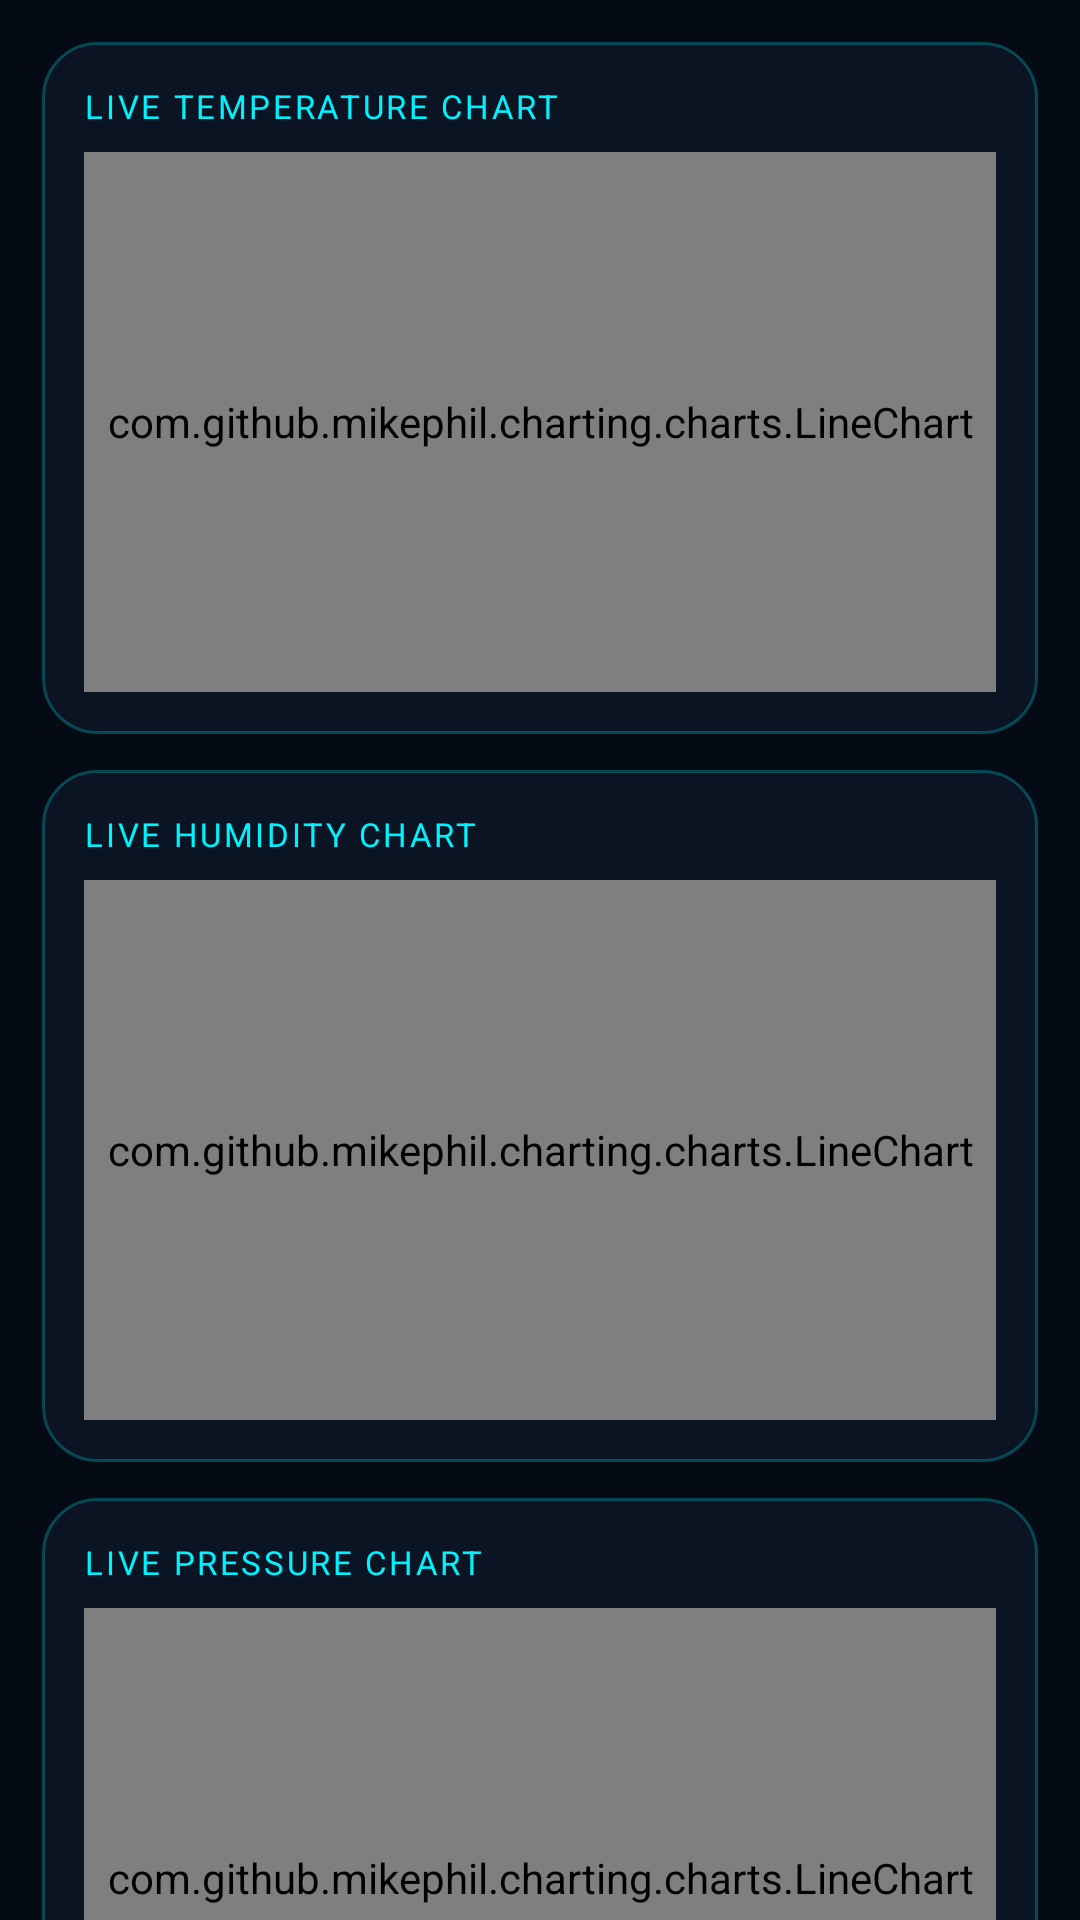

The Android layout XML behind this screen, and the referenced resources:
<!-- AndroidManifest.xml: application theme Theme.SmartVest -->
<!-- res/layout/fragment_live_chart.xml -->
<?xml version="1.0" encoding="utf-8"?>
<androidx.core.widget.NestedScrollView xmlns:android="http://schemas.android.com/apk/res/android"
    android:layout_width="match_parent"
    android:layout_height="match_parent"
    android:fillViewport="true">

    <LinearLayout
        android:layout_width="match_parent"
        android:layout_height="wrap_content"
        android:orientation="vertical"
        android:padding="14dp">

        <LinearLayout
            android:id="@+id/cardTempChart"
            android:layout_width="match_parent"
            android:layout_height="wrap_content"
            android:background="@drawable/bg_glass_dark"
            android:orientation="vertical"
            android:padding="14dp">

            <TextView
                android:layout_width="wrap_content"
                android:layout_height="wrap_content"
                android:layout_marginBottom="8dp"
                android:letterSpacing="0.08"
                android:id="@+id/txtLiveTempChartHeading"
                android:text="@string/live_temp_chart"
                android:textColor="@color/accent_cyan"
                android:textSize="11sp" />

            <com.github.mikephil.charting.charts.LineChart
                android:id="@+id/chartTemperature"
                android:layout_width="match_parent"
                android:layout_height="180dp" />
        </LinearLayout>

        <LinearLayout
            android:id="@+id/cardHumidityChart"
            android:layout_width="match_parent"
            android:layout_height="wrap_content"
            android:layout_marginTop="12dp"
            android:background="@drawable/bg_glass_dark"
            android:orientation="vertical"
            android:padding="14dp">

            <TextView
                android:layout_width="wrap_content"
                android:layout_height="wrap_content"
                android:layout_marginBottom="8dp"
                android:letterSpacing="0.08"
                android:id="@+id/txtLiveHumidityChartHeading"
                android:text="@string/live_humidity_chart"
                android:textColor="@color/accent_cyan"
                android:textSize="11sp" />

            <com.github.mikephil.charting.charts.LineChart
                android:id="@+id/chartHumidity"
                android:layout_width="match_parent"
                android:layout_height="180dp" />
        </LinearLayout>

        <LinearLayout
            android:id="@+id/cardPressureChart"
            android:layout_width="match_parent"
            android:layout_height="wrap_content"
            android:layout_marginTop="12dp"
            android:background="@drawable/bg_glass_dark"
            android:orientation="vertical"
            android:padding="14dp">

            <TextView
                android:layout_width="wrap_content"
                android:layout_height="wrap_content"
                android:layout_marginBottom="8dp"
                android:letterSpacing="0.08"
                android:id="@+id/txtLivePressureChartHeading"
                android:text="@string/live_pressure_chart"
                android:textColor="@color/accent_cyan"
                android:textSize="11sp" />

            <com.github.mikephil.charting.charts.LineChart
                android:id="@+id/chartPressure"
                android:layout_width="match_parent"
                android:layout_height="180dp" />
        </LinearLayout>

    </LinearLayout>
</androidx.core.widget.NestedScrollView>
<!-- resources referenced by this layout -->
<resources>
  <color name="accent_cyan">#00F2FF</color>
  <!-- drawable bg_glass_dark (drawable) -->
  <?xml version="1.0" encoding="utf-8"?>
  <shape xmlns:android="http://schemas.android.com/apk/res/android" android:shape="rectangle">
      <solid android:color="@color/dark_glass_bg" />
      <corners android:radius="18dp" />
      <stroke android:width="1dp" android:color="@color/dark_glass_border" />
  </shape>
  <string name="live_humidity_chart">LIVE HUMIDITY CHART</string>
  <string name="live_pressure_chart">LIVE PRESSURE CHART</string>
  <string name="live_temp_chart">LIVE TEMPERATURE CHART</string>
  <style name="Theme.SmartVest" parent="Theme.MaterialComponents.DayNight.NoActionBar">
          <item name="colorPrimary">@color/accent_cyan</item>
          <item name="colorPrimaryDark">@color/dark_bg_bottom</item>
          <item name="colorAccent">@color/accent_cyan</item>
          <item name="android:statusBarColor">@color/status_bar</item>
          <item name="android:windowBackground">@color/dark_bg_bottom</item>
          <item name="android:navigationBarColor">@color/dark_bg_bottom</item>
          <item name="android:windowLightStatusBar" tools:targetApi="m">false</item>
      </style>
  <color name="dark_glass_bg">#A60D192C</color>
  <color name="dark_glass_border">#4000F2FF</color>
  <color name="dark_bg_bottom">#050B14</color>
  <color name="status_bar">#050B14</color>
</resources>
